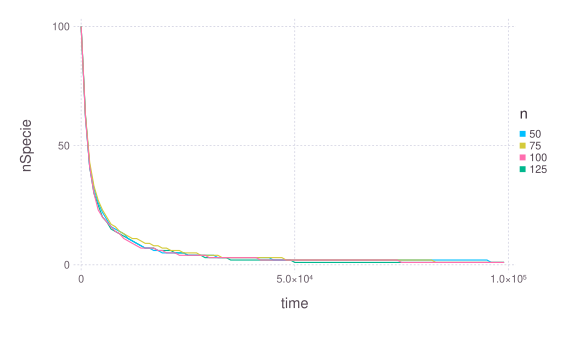

The data file committed next to this chart (first rows):
### PARAMETERS VALUE ###
### LATTICESIZE = 50, NRESOURCE = 3, DEA…
time; nSpecie; param
0; 100; 50
1000; 62; 50
2000; 41; 50
3000; 32; 50
4000; 26; 50
5000; 22; 50
6000; 19; 50
7000; 16; 50
8000; 15; 50
9000; 14; 50
10000; 13; 50
11000; 11; 50
12000; 10; 50
13000; 9; 50
14000; 8; 50
15000; 7; 50
16000; 7; 50
17000; 6; 50
18000; 6; 50
19000; 5; 50
20000; 5; 50
21000; 5; 50
22000; 5; 50
23000; 5; 50
24000; 5; 50
25000; 4; 50
26000; 4; 50
27000; 4; 50
28000; 4; 50
29000; 4; 50
30000; 4; 50
31000; 4; 50
32000; 3; 50
33000; 3; 50
34000; 3; 50
35000; 3; 50
36000; 3; 50
37000; 3; 50
38000; 3; 50
39000; 3; 50
40000; 3; 50
41000; 3; 50
42000; 3; 50
43000; 3; 50
44000; 3; 50
45000; 2; 50
46000; 2; 50
47000; 2; 50
48000; 2; 50
49000; 2; 50
50000; 2; 50
51000; 2; 50
52000; 2; 50
53000; 2; 50
54000; 2; 50
55000; 2; 50
56000; 2; 50
57000; 2; 50
... 342 more rows
